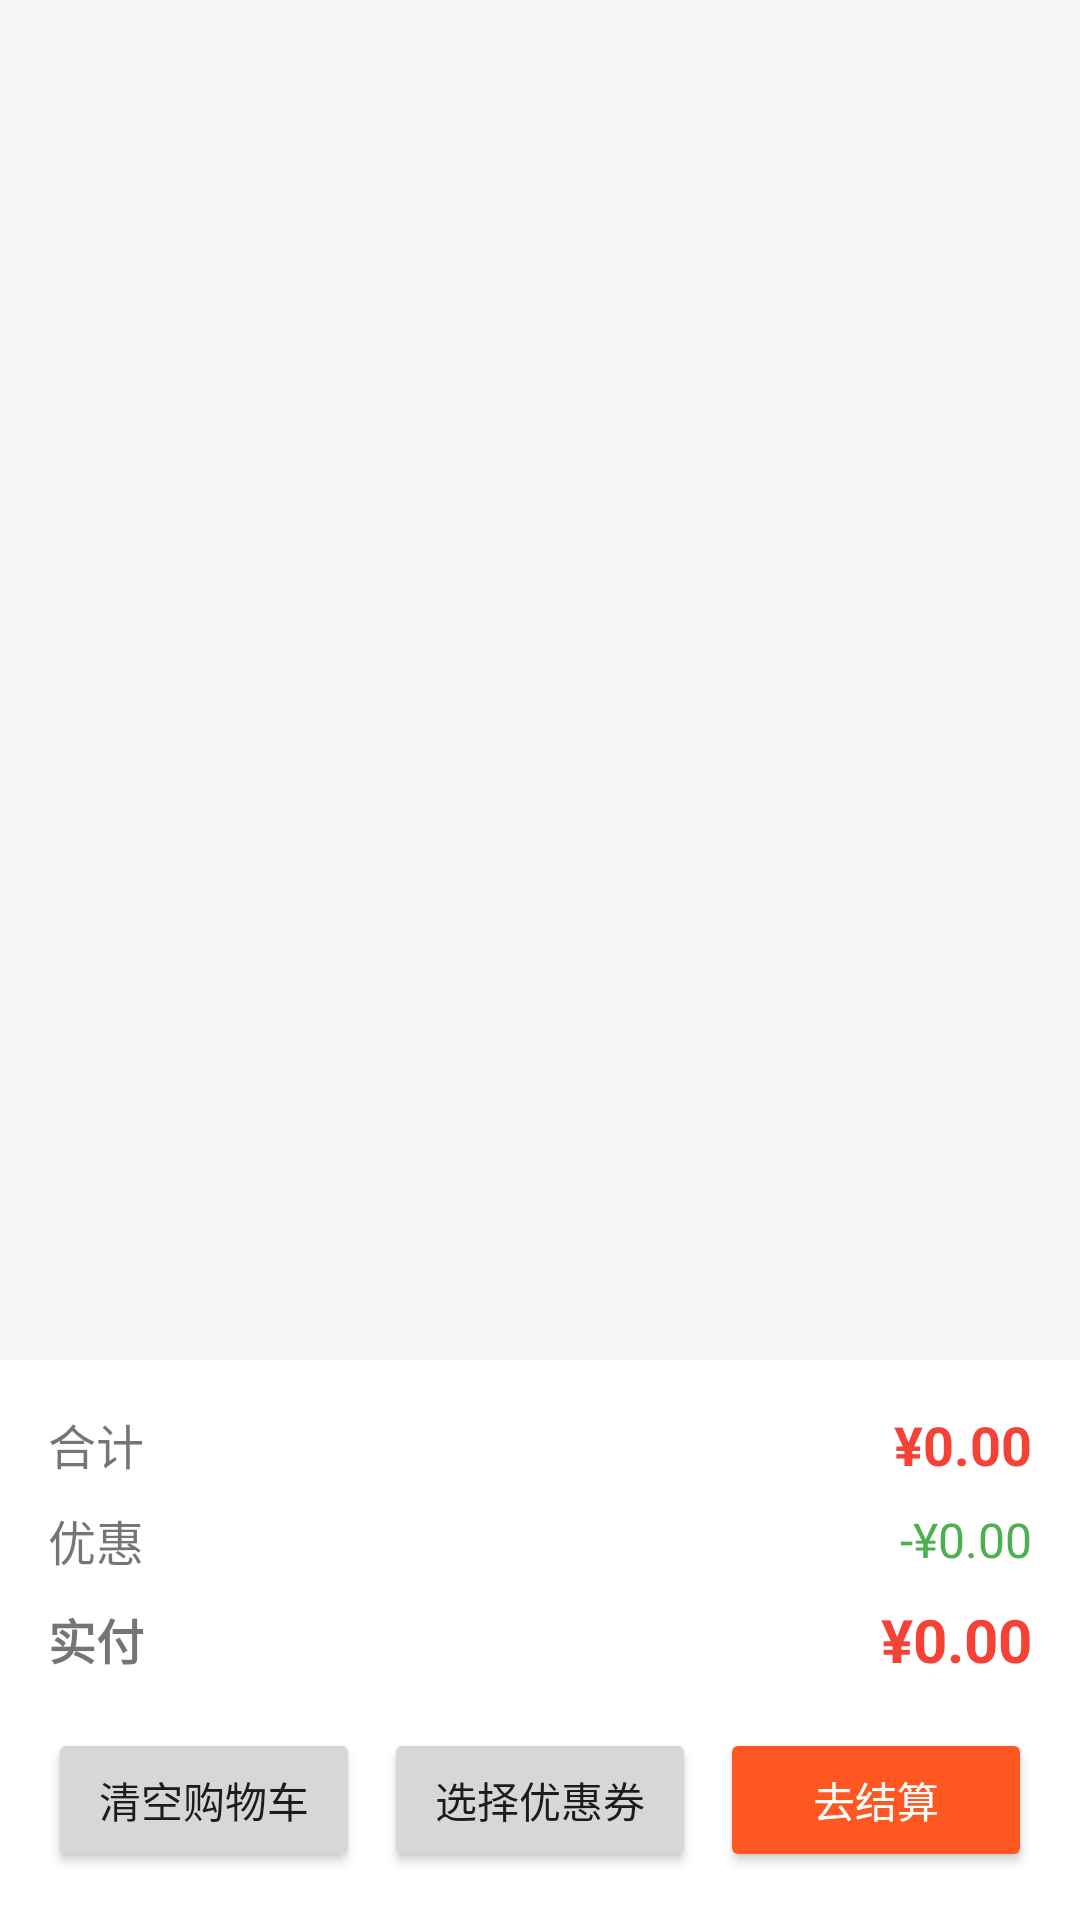

Layout XML and referenced resources for this Android screen:
<!-- AndroidManifest.xml: application theme Theme.DealOrder -->
<!-- res/layout/fragment_cart.xml -->
<?xml version="1.0" encoding="utf-8"?>
<LinearLayout xmlns:android="http://schemas.android.com/apk/res/android"
    android:layout_width="match_parent"
    android:layout_height="match_parent"
    android:orientation="vertical"
    android:background="@color/light_gray">

    <TextView
        android:id="@+id/tv_empty_cart"
        android:layout_width="match_parent"
        android:layout_height="match_parent"
        android:gravity="center"
        android:text="@string/empty_cart"
        android:textColor="@color/gray"
        android:textSize="16sp"
        android:visibility="gone" />

    <androidx.recyclerview.widget.RecyclerView
        android:id="@+id/rv_cart"
        android:layout_width="match_parent"
        android:layout_height="0dp"
        android:layout_weight="1" />

    <LinearLayout
        android:layout_width="match_parent"
        android:layout_height="wrap_content"
        android:background="@color/white"
        android:orientation="vertical"
        android:padding="16dp">

        <LinearLayout
            android:layout_width="match_parent"
            android:layout_height="wrap_content"
            android:gravity="center_vertical"
            android:orientation="horizontal">

            <TextView
                android:layout_width="0dp"
                android:layout_height="wrap_content"
                android:layout_weight="1"
                android:text="@string/total_price"
                android:textSize="16sp" />

            <TextView
                android:id="@+id/tv_total_price"
                android:layout_width="wrap_content"
                android:layout_height="wrap_content"
                android:text="¥0.00"
                android:textColor="@color/red"
                android:textSize="18sp"
                android:textStyle="bold" />

        </LinearLayout>

        <LinearLayout
            android:layout_width="match_parent"
            android:layout_height="wrap_content"
            android:layout_marginTop="8dp"
            android:gravity="center_vertical"
            android:orientation="horizontal">

            <TextView
                android:layout_width="0dp"
                android:layout_height="wrap_content"
                android:layout_weight="1"
                android:text="@string/discount"
                android:textSize="16sp" />

            <TextView
                android:id="@+id/tv_discount"
                android:layout_width="wrap_content"
                android:layout_height="wrap_content"
                android:text="-¥0.00"
                android:textColor="@color/green"
                android:textSize="16sp" />

        </LinearLayout>

        <LinearLayout
            android:layout_width="match_parent"
            android:layout_height="wrap_content"
            android:layout_marginTop="8dp"
            android:gravity="center_vertical"
            android:orientation="horizontal">

            <TextView
                android:layout_width="0dp"
                android:layout_height="wrap_content"
                android:layout_weight="1"
                android:text="@string/final_price"
                android:textSize="16sp"
                android:textStyle="bold" />

            <TextView
                android:id="@+id/tv_final_price"
                android:layout_width="wrap_content"
                android:layout_height="wrap_content"
                android:text="¥0.00"
                android:textColor="@color/red"
                android:textSize="20sp"
                android:textStyle="bold" />

        </LinearLayout>

        <LinearLayout
            android:layout_width="match_parent"
            android:layout_height="wrap_content"
            android:layout_marginTop="16dp"
            android:orientation="horizontal">

            <Button
                android:id="@+id/btn_clear_cart"
                android:layout_width="0dp"
                android:layout_height="wrap_content"
                android:layout_marginEnd="8dp"
                android:layout_weight="1"
                android:text="@string/clear_cart" />

            <Button
                android:id="@+id/btn_select_coupon"
                android:layout_width="0dp"
                android:layout_height="wrap_content"
                android:layout_marginEnd="8dp"
                android:layout_weight="1"
                android:text="@string/select_coupon" />

            <Button
                android:id="@+id/btn_settle"
                android:layout_width="0dp"
                android:layout_height="wrap_content"
                android:layout_weight="1"
                android:backgroundTint="@color/colorPrimary"
                android:text="@string/settle"
                android:textColor="@color/white" />

        </LinearLayout>

    </LinearLayout>

</LinearLayout>
<!-- resources referenced by this layout -->
<resources>
  <color name="colorPrimary">#FF5722</color>
  <color name="gray">#757575</color>
  <color name="green">#4CAF50</color>
  <color name="light_gray">#F5F5F5</color>
  <color name="red">#F44336</color>
  <color name="white">#FFFFFF</color>
  <string name="clear_cart">清空购物车</string>
  <string name="discount">优惠</string>
  <string name="empty_cart">购物车是空的</string>
  <string name="final_price">实付</string>
  <string name="select_coupon">选择优惠券</string>
  <string name="settle">去结算</string>
  <string name="total_price">合计</string>
  <style name="Theme.DealOrder" parent="Theme.MaterialComponents.DayNight.NoActionBar">
          <item name="colorPrimary">@color/colorPrimary</item>
          <item name="colorPrimaryDark">@color/colorPrimaryDark</item>
          <item name="colorAccent">@color/colorAccent</item>
          <item name="android:statusBarColor">@color/colorPrimary</item>
      </style>
  <color name="colorPrimaryDark">#E64A19</color>
  <color name="colorAccent">#FFC107</color>
</resources>
